pico-8 play session: mixed d-pad (fixed 12-tick cycle), after a click and taps of 🅾, ❎, 🅾+❎, 🅾 in the second before t = 0

[t = 1 s] mixed d-pad (1.2s cycle ×~1): → ← ↑ ↓ + 🅾/❎ taps, ~1s
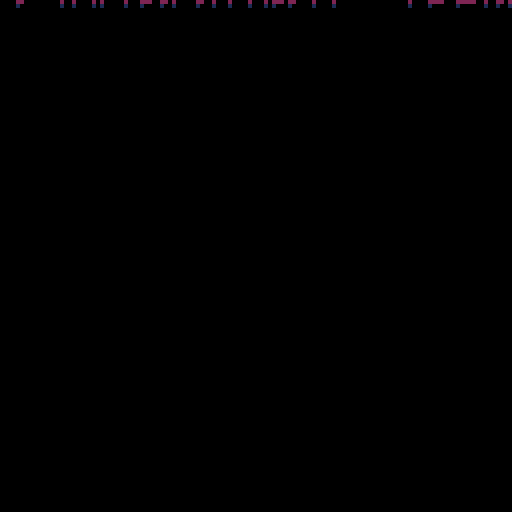
[t = 2 s] mixed d-pad (1.2s cycle ×~1): → ← ↑ ↓ + 🅾/❎ taps, ~2s
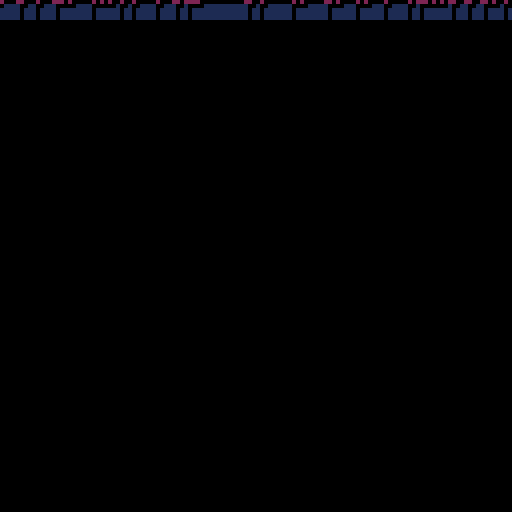
[t = 4 s] mixed d-pad (1.2s cycle ×~3): → ← ↑ ↓ + 🅾/❎ taps, ~4s
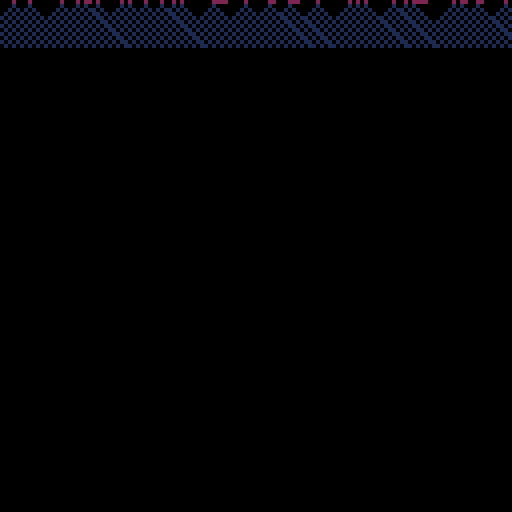
[t = 6 s] mixed d-pad (1.2s cycle ×~5): → ← ↑ ↓ + 🅾/❎ taps, ~6s
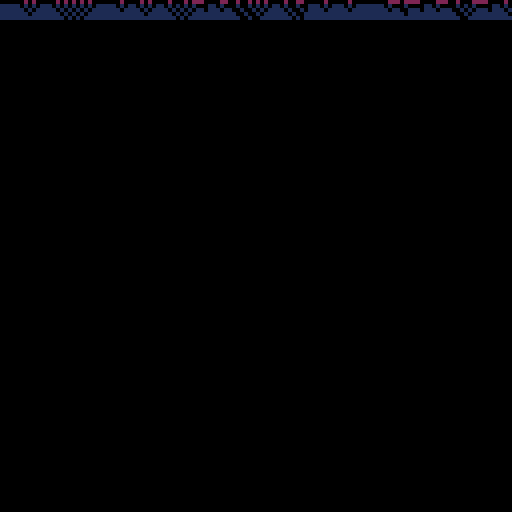
[t = 8 s] mixed d-pad (1.2s cycle ×~6): → ← ↑ ↓ + 🅾/❎ taps, ~8s
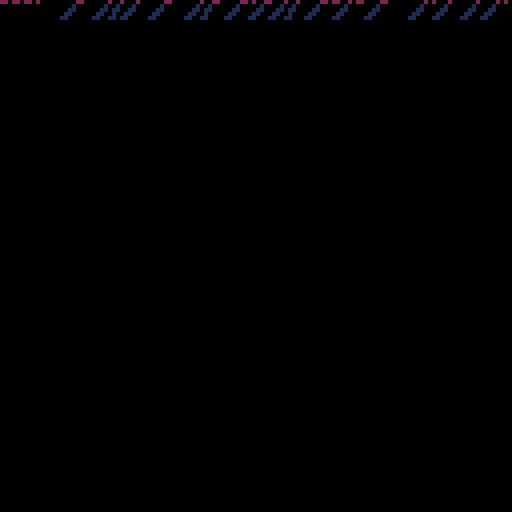

pico-8 cartridge
version 43
__lua__
-- mouse stuff/global data types


-- returns min val in tbl
function ret_min(tbl)
	local least=tbl[1]
	for i=1,#tbl do
		if tbl[i]<least then
			least=tbl[i]
		end
	end
	return least
end

-- rets index of value in tbl
function ret_i(tbl,val)
	for i=1,#tbl do
		if tbl[i]==val then
			return i end
	end
end

-- lerps between two points
function lerp(a,b,t)
	local ax=a.x
	local ay=a.y
	local bx=b.x
	local by=b.y
	
	local x=(1-t)*a.x+b.x*t
	local y=(1-t)*a.y+b.y*t

	return vec(x,y)
end

-- returns dist inbetween two obj
function dist(a,b)
	local dx=b.pos.x-a.pos.x
	local dy=b.pos.y-a.pos.y
	local csqr=dx*dx+dy*dy
	
	csqr=sqrt(csqr)
	
	return csqr
end

mouse={
	x=-64,y=-98,
	just_pressed=false,
	lock=false,
	pressed=false,
	target=-1,
	tx,ty,
	lx,ly,		--last x-y pos
	p=64,
	
	is_b_col=function(s,b)
		if 	s.x<b.x+b.w 
		and	s.x>b.x
		and s.y>b.y
		and s.y<b.y+b.h then
			return true
		else return false	
		end
	end,
	
	init=function(s)
		poke(0x5f2d, 1)
	end,
	
	update=function(self)
		self.just_pressed=false
		self.x=stat(32)
		self.y=stat(33)
		if (stat(34)==1) then
			self.pressed=true
			self.p=65
			elseif (stat(34)==0) 
			and self.pressed==true then
				self.pressed=false
				self.just_pressed=true
				self.lx=self.x
				self.ly=self.y
				self.p=64
		end
	end,
	
	draw=function(s)
		spr(s.p,mouse.x,mouse.y)
	end
}

-->8


-->8

-->8

function is_dead(level)
	local dead=0
	for x=1,128 do
		if pget(x,level)==0 then
			dead+=1
		end
	end
	
	if dead>127 then
		return true
	else
		return false end end


function init_state(int)
	for i=1,int do
		local rand=flr(rnd(128))
		pset(rand,0,2)
	end
end

function shift_up()
		
	for y=2,127 do
		local ytbl={}
		for x=1,128 do
			add(ytbl,pget(x,y))
		end
		
		for x=1,128 do
			pset(x,y-1,ytbl[x])
		end
		
	end
	
end
-->8

function automata_init()
		
	rule_mem=8000 

	rule=184 -- any int 1-256
	
	rands=50 -- starting points
	
	init_state(rands)
	
	y=0

	
end

-- rets new layer from y
function new_layer(y)
	
	for x=0,127 do
		if x==1 then
			left=pget(128,y)
			right=pget(x+1,y)
		elseif x==128 then
			left=pget(x-1,y)
			right=pget(1,y)
		else
			left=pget(x-1,y)
			right=pget(x+1,y)
		end
		
		local center=pget(x,y)
		
		local bstr=left<<2|center<<1|right
		
		next_val=(rule>>bstr)&1
		
		pset(x,y+1,next_val)
		
	end
	
end

total=0

function automata_update()
	
	last_t=last_t or 0
	t=time()
	delta_t=t-last_t
	
	total+=delta_t
	
	if total>0.05 then
		new_layer(y)
		y+=1
		total=0
	end
	
	if y>127 or is_dead(y) 
		or btn(❎) then
		local rand=flr(rnd(255))
		rule=rand
		y=0
--		shift_up
--		if rule<255 then
--			rule+=1
--		else
--			rule=1
--		end
		cls()
		init_state(rands)
	end
	
	last_t=time()
	
end
-->8

-->8
-- button stuff

flg=false
gstate='init'

function button_pressed(arg)
	if arg=='start_automata' then
		gstate=arg
	end
end

function button_init()
	gb={}	-- global button array

	button={
		cx,cy,	-- center x,y
		str,cstr=6,	-- str clr
		x1,y1,w,h,
		x_off=1,y_off=4,--rrect ofset
		r=2,c1=5,c2=1,c3=1,	--c1 main button clr,c2 outline clr, c3 def clr
		cmo=2,--clr m_over
		px,py, -- print x,y
		br_off=1,	--back rect
		arg,--passed as arg when pressed
		
		new=function(s,tbl)
			tbl=tbl or {}
			setmetatable(tbl,{
			__index=s
			})
			return tbl
		end,
		
		init=function(s)
			s.x1=(s.cx-#s.str*2)-1-s.r
			s.y1=s.cy-s.r-s.y_off
			s.w1=#s.str*4+s.r*2+s.x_off
			s.h1=s.y_off*2+1
			
			s.x=s.x1-s.br_off
			s.y=s.y1-s.br_off
			s.w=s.w1+s.br_off*2
			s.h=s.h1+s.br_off*2
			
			s.py=s.cy-s.y_off
			s.px=s.cx-(#s.str*2)
		end,
		
		update=function(s,mouse)
			local mouse_coll=mouse:is_b_col(s)
			if mouse_coll then
				s.c2=s.cmo
			else
				s.c2=s.c3
			end
			if mouse.just_pressed
			and mouse_coll then
				button_pressed(s.arg)
			end
		end,
		
		draw=function(s)
			rrectfill(s.x,s.y,
			s.w,s.h,s.r,s.c2)
			rrectfill(s.x1,s.y1,
			s.w1,s.h1,s.r,s.c1)
			print(s.str,s.px,s.py,s.cstr)
		end
		
	}
	
	add(gb,button:new({
		cx=64,cy=64,--center x,y
		str='begin automata',
		arg='start_automata'}))--button use
	
	for button in all(gb) do
		button:init()
	end
	
end

function button_update()
	for button in all(gb) do
		button:update(mouse)
	end
end

function button_draw()
	for button in all(gb) do
		button:draw()
	end
end
-->8
-- game loop

function _init()
	cls()
--	button_init()
--	mouse:init()
	automata_init()
end

function _update60()
	automata_update()
--	button_update()
--	mouse:update()
end

function _draw()
--	cls()
--	button_draw()
--	mouse:draw()
--	print(flg,0,0,9)

end
__gfx__
00000000000000000000000000000000000000000000000000000000000000000000000000000000000000000000000000000000000000000000000000000000
00000000000000000000000000000000000000000000000000000000000000000000000000000000000000000000000000000000000000000000000000000000
00000000000000000000000000000000000000000000000000000000000000000000000000000000000000000000000000000000000000000000000000000000
00000000000000000000000000000000000000000000000000000000000000000000000000000000000000000000000000000000000000000000000000000000
00000000000000000000000000000000000000000000000000000000000000000000000000000000000000000000000000000000000000000000000000000000
00000000000000000000000000000000000000000000000000000000000000000000000000000000000000000000000000000000000000000000000000000000
00000000000000000000000000000000000000000000000000000000000000000000000000000000000000000000000000000000000000000000000000000000
00000000000000000000000000000000000000000000000000000000000000000000000000000000000000000000000000000000000000000000000000000000
00000000000000000000000000000000000000000000000000000000000000000000000000000000000000000000000000000000000000000000000000000000
00000000000000000000000000000000000000000000000000000000000000000000000000000000000000000000000000000000000000000000000000000000
00000000000000000000000000000000000000000000000000000000000000000000000000000000000000000000000000000000000000000000000000000000
00000000000000000000000000000000000000000000000000000000000000000000000000000000000000000000000000000000000000000000000000000000
00000000000000000000000000000000000000000000000000000000000000000000000000000000000000000000000000000000000000000000000000000000
00000000000000000000000000000000000000000000000000000000000000000000000000000000000000000000000000000000000000000000000000000000
00000000000000000000000000000000000000000000000000000000000000000000000000000000000000000000000000000000000000000000000000000000
00000000000000000000000000000000000000000000000000000000000000000000000000000000000000000000000000000000000000000000000000000000
00000000000000000000000000000000000000000000000000000000000000000000000000000000000000000000000000000000000000000000000000000000
00000000000000000000000000000000000000000000000000000000000000000000000000000000000000000000000000000000000000000000000000000000
00000000000000000000000000000000000000000000000000000000000000000000000000000000000000000000000000000000000000000000000000000000
00000000000000000000000000000000000000000000000000000000000000000000000000000000000000000000000000000000000000000000000000000000
00000000000000000000000000000000000000000000000000000000000000000000000000000000000000000000000000000000000000000000000000000000
00000000000000000000000000000000000000000000000000000000000000000000000000000000000000000000000000000000000000000000000000000000
00000000000000000000000000000000000000000000000000000000000000000000000000000000000000000000000000000000000000000000000000000000
00000000000000000000000000000000000000000000000000000000000000000000000000000000000000000000000000000000000000000000000000000000
00000000000000000000000000000000000000000000000000000000000000000000000000000000000000000000000000000000000000000000000000000000
00000000000000000000000000000000000000000000000000000000000000000000000000000000000000000000000000000000000000000000000000000000
00000000000000000000000000000000000000000000000000000000000000000000000000000000000000000000000000000000000000000000000000000000
00000000000000000000000000000000000000000000000000000000000000000000000000000000000000000000000000000000000000000000000000000000
00000000000000000000000000000000000000000000000000000000000000000000000000000000000000000000000000000000000000000000000000000000
00000000000000000000000000000000000000000000000000000000000000000000000000000000000000000000000000000000000000000000000000000000
00000000000000000000000000000000000000000000000000000000000000000000000000000000000000000000000000000000000000000000000000000000
00000000000000000000000000000000000000000000000000000000000000000000000000000000000000000000000000000000000000000000000000000000
05000000000000000000000000000000000000000000000000000000000000000000000000000000000000000000000000000000000000000000000000000000
575000000d0000000000000000000000000000000000000000000000000000000000000000000000000000000000000000000000000000000000000000000000
577500000dd000000000000000000000000000000000000000000000000000000000000000000000000000000000000000000000000000000000000000000000
577750000ddd00000000000000000000000000000000000000000000000000000000000000000000000000000000000000000000000000000000000000000000
577775000dddd0000000000000000000000000000000000000000000000000000000000000000000000000000000000000000000000000000000000000000000
577550000dd000000000000000000000000000000000000000000000000000000000000000000000000000000000000000000000000000000000000000000000
05570000000d00000000000000000000000000000000000000000000000000000000000000000000000000000000000000000000000000000000000000000000
